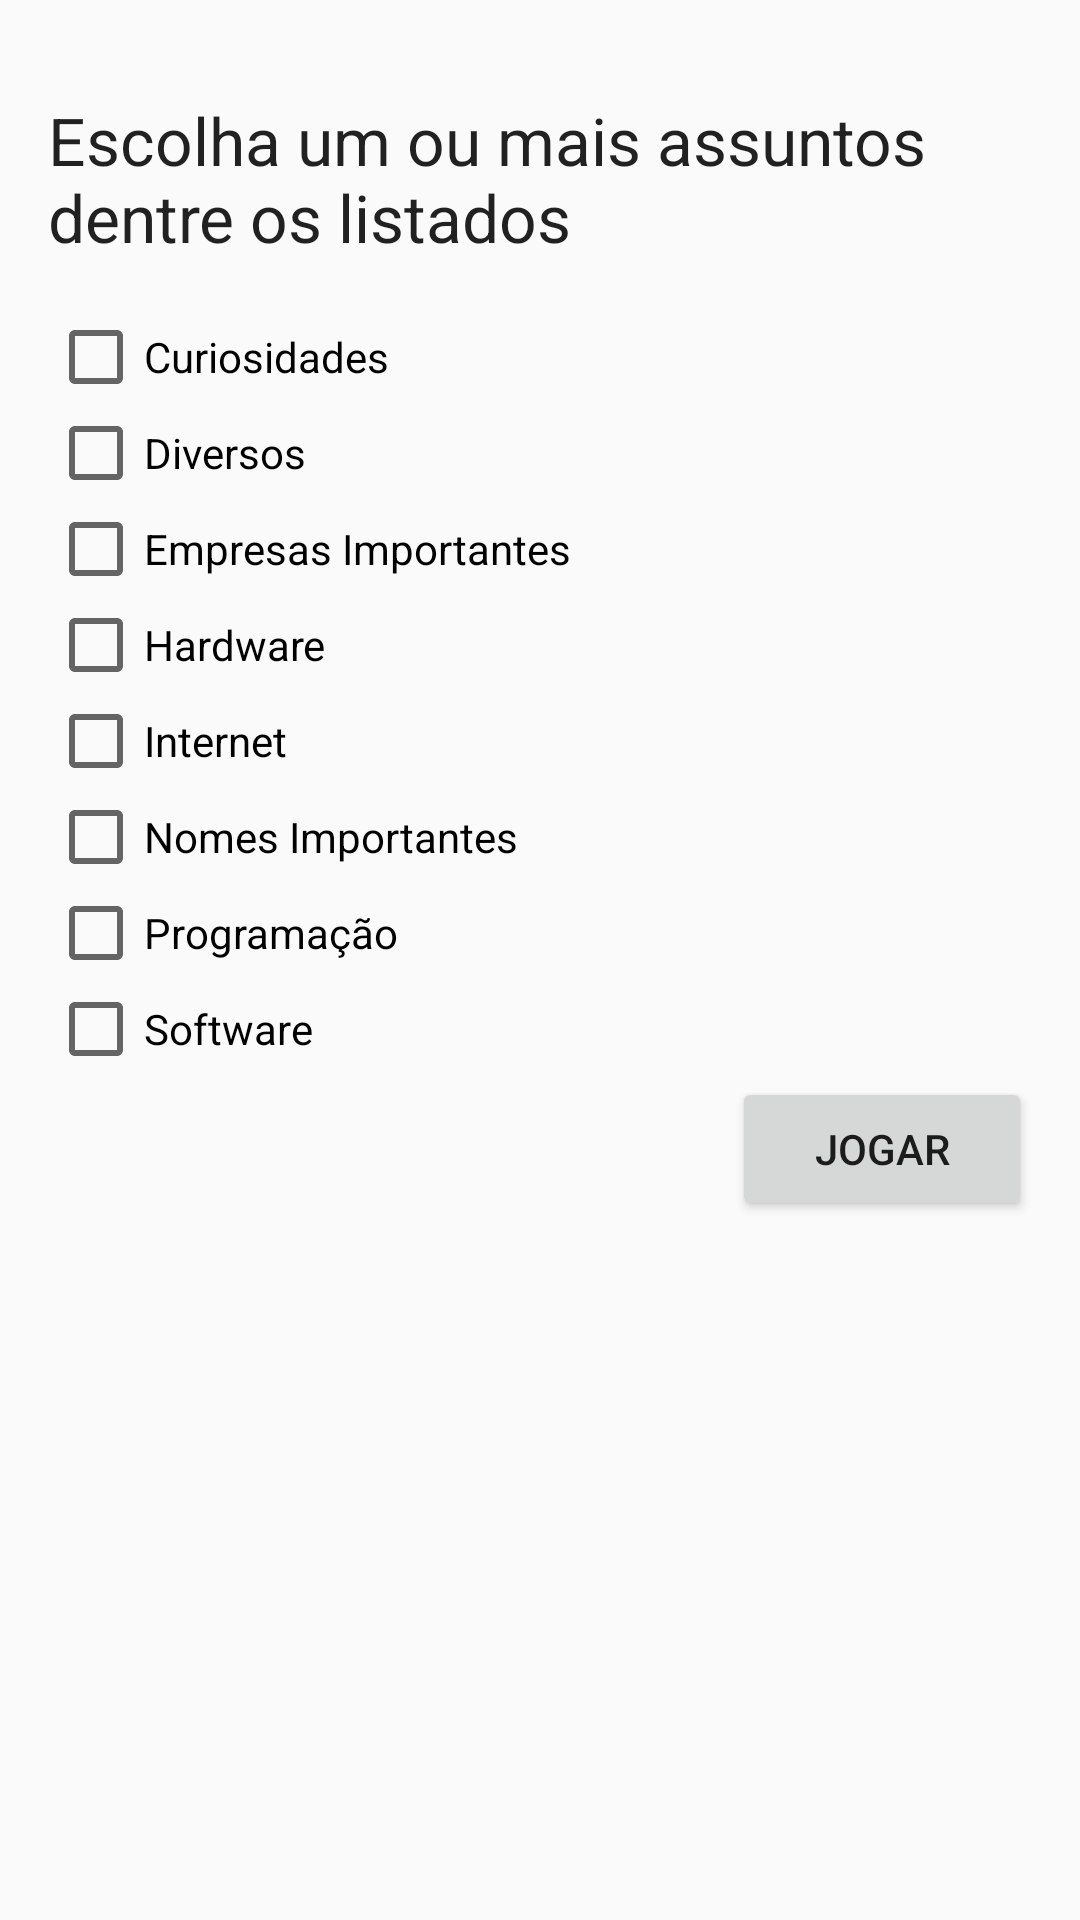

Android layout source for this screen:
<!-- AndroidManifest.xml: application theme AppTheme -->
<!-- res/layout/choose_categories.xml -->
<?xml version="1.0" encoding="utf-8"?>
<LinearLayout xmlns:android="http://schemas.android.com/apk/res/android"
    android:layout_width="match_parent"
    android:layout_height="match_parent"
    android:orientation="vertical"
    android:paddingBottom="16dp"
    android:paddingLeft="16dp"
    android:paddingRight="16dp"
    android:paddingTop="16dp">

    <TextView
        android:layout_width="match_parent"
        android:layout_height="wrap_content"
        android:paddingBottom="16dp"
        android:paddingTop="16dp"
        android:text="@string/choose_category"
        android:textAppearance="?android:textAppearanceLarge" />

    <CheckBox
        android:id="@+id/curiosities"
        android:layout_width="match_parent"
        android:layout_height="wrap_content"
        android:text="@string/curiosities" />

    <CheckBox
        android:id="@+id/varieties"
        android:layout_width="match_parent"
        android:layout_height="wrap_content"
        android:text="@string/variety" />

    <CheckBox
        android:id="@+id/companies"
        android:layout_width="match_parent"
        android:layout_height="wrap_content"
        android:text="@string/companies" />

    <CheckBox
        android:id="@+id/hardware"
        android:layout_width="match_parent"
        android:layout_height="wrap_content"
        android:text="@string/hardware" />

    <CheckBox
        android:id="@+id/internet"
        android:layout_width="match_parent"
        android:layout_height="wrap_content"
        android:text="@string/internet" />

    <CheckBox
        android:id="@+id/renown"
        android:layout_width="match_parent"
        android:layout_height="wrap_content"
        android:text="@string/renown" />

    <CheckBox
        android:id="@+id/programming"
        android:layout_width="match_parent"
        android:layout_height="wrap_content"
        android:text="@string/programming" />

    <CheckBox
        android:id="@+id/software"
        android:layout_width="match_parent"
        android:layout_height="wrap_content"
        android:text="@string/software" />

    <Button
        android:id="@+id/new_game_by_category"
        android:layout_width="100dp"
        android:layout_height="wrap_content"
        android:layout_gravity="bottom|right"
        android:text="@string/play" />
</LinearLayout>
<!-- resources referenced by this layout -->
<resources>
  <string name="choose_category">Escolha um ou mais assuntos dentre os listados</string>
  <string name="companies">Empresas Importantes</string>
  <string name="curiosities">Curiosidades</string>
  <string name="hardware">Hardware</string>
  <string name="internet">Internet</string>
  <string name="play">Jogar</string>
  <string name="programming">Programação</string>
  <string name="renown">Nomes Importantes</string>
  <string name="software">Software</string>
  <string name="variety">Diversos</string>
  <style name="AppTheme" parent="Theme.AppCompat.Light.DarkActionBar">
          
      </style>
</resources>
